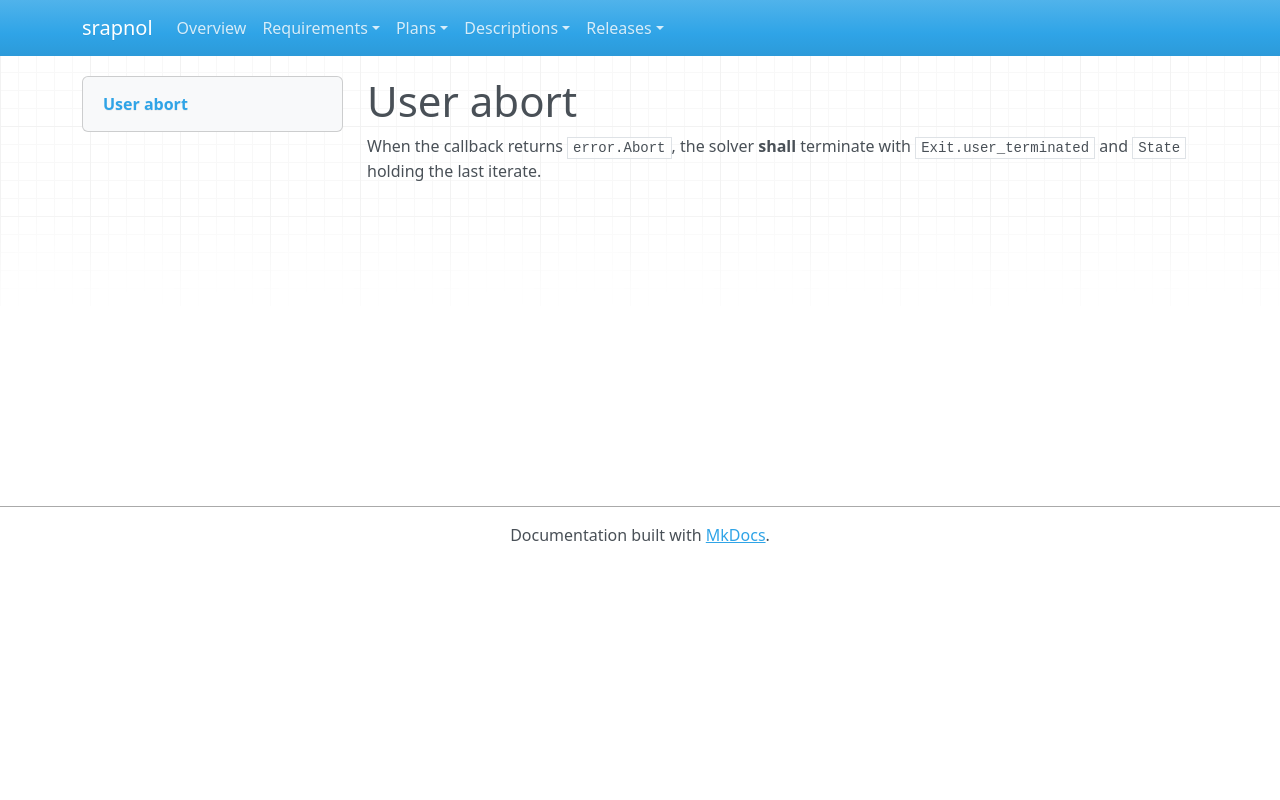

repository: emanspeaks/srapnol · page: srs/SRS-024/index.html · generator: mkdocs

---
active: true
category: functional
derived: false
level: 2.3.5
links:
- SYS-001: ItJnz4iOh-o61yl1qcExgZFnsE9aDaUKq3ZxblNJ4Zw=
- SYS-003: BXz453rBH5vaLf5i2R92KMiT1bUYxV2NsoIeCbr02ec=
normative: true
ref: ''
references:
- keyword: SRS-024
  path: src/Problem.zig
  type: file
reviewed: B2kBRleSG1ONsNDjftjexfcHou2hPwGWQ_Ln7qhd80o=
status: surface
verification-method: Test
---

# User abort

When the callback returns `error.Abort`, the solver **shall** terminate with
`Exit.user_terminated` and `State` holding the last iterate.
